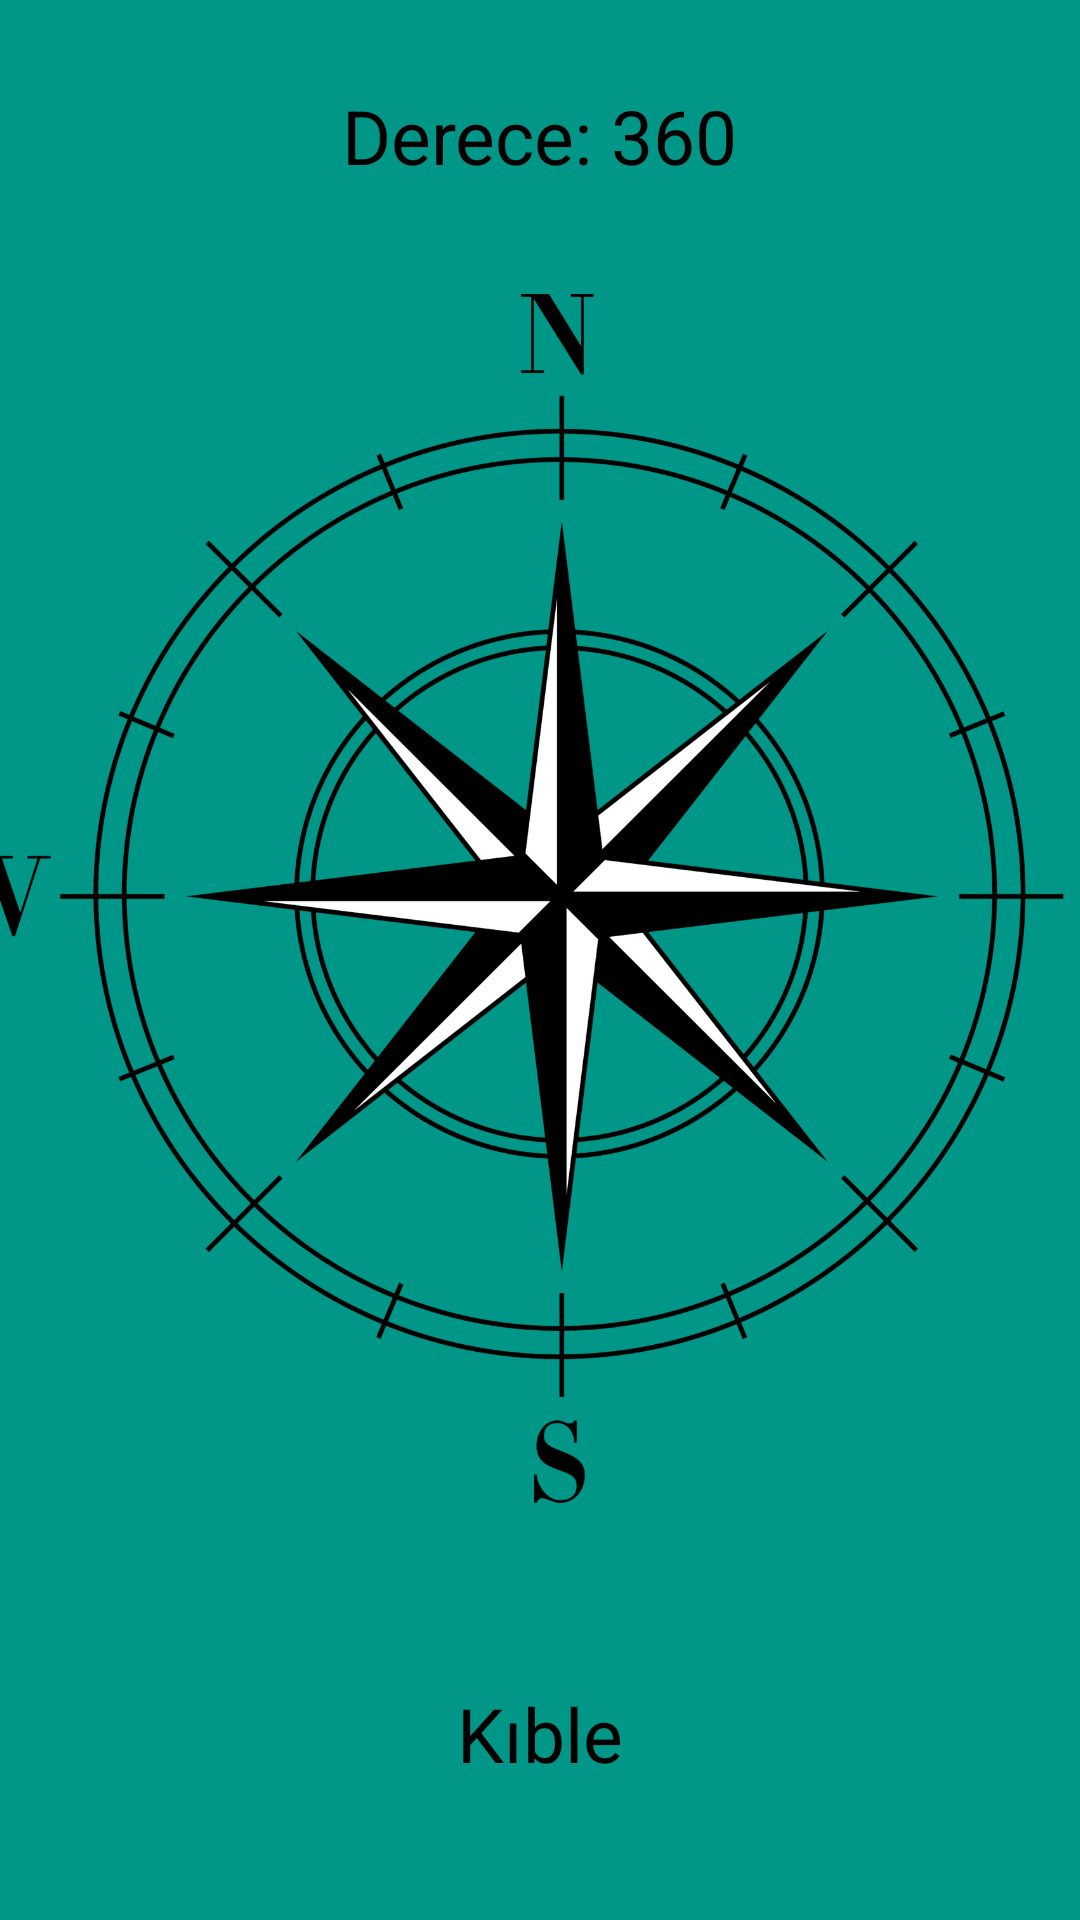

Here is an Android app screen rendered from its layout file. Give the layout XML and the strings, colors and styles it references.
<!-- AndroidManifest.xml: application theme Theme.GirisEkrani -->
<!-- res/layout/fragment_kible.xml -->
<androidx.constraintlayout.widget.ConstraintLayout xmlns:android="http://schemas.android.com/apk/res/android"
    xmlns:app="http://schemas.android.com/apk/res-auto"
    xmlns:tools="http://schemas.android.com/tools"
    android:id="@+id/relativeLayout"
    android:layout_width="match_parent"
    android:layout_height="match_parent"
    android:background="#009688">


    <TextView
        android:id="@+id/derece"
        android:layout_width="wrap_content"
        android:layout_height="wrap_content"
        android:layout_centerHorizontal="true"
        android:layout_marginTop="56dp"
        android:layout_marginBottom="9dp"
        android:text="Derece: 360"
        android:textColor="#000000"
        android:textSize="25dp"
        app:layout_constraintBottom_toTopOf="@+id/image_compas"
        app:layout_constraintEnd_toEndOf="parent"
        app:layout_constraintStart_toStartOf="parent"
        app:layout_constraintTop_toTopOf="parent" />

    <TextView
        android:id="@+id/kible"
        android:layout_width="wrap_content"
        android:layout_height="34dp"
        android:layout_marginStart="178dp"
        android:layout_marginTop="28dp"
        android:layout_marginEnd="178dp"
        android:layout_marginBottom="73dp"
        android:text="Kıble"
        android:textColor="#000000"
        android:textColorHighlight="#000000"
        android:textColorHint="#000000"
        android:textSize="25dp"
        app:layout_constraintBottom_toBottomOf="parent"
        app:layout_constraintEnd_toEndOf="parent"
        app:layout_constraintStart_toStartOf="parent"
        app:layout_constraintTop_toBottomOf="@+id/image_compas" />

    <ImageView
        android:id="@+id/image_compas"
        android:layout_width="406dp"
        android:layout_height="409dp"
        android:layout_marginStart="2dp"
        android:layout_marginTop="24dp"
        android:layout_marginEnd="3dp"
        android:layout_marginBottom="29dp"
        app:layout_constraintBottom_toTopOf="@+id/kible"
        app:layout_constraintEnd_toEndOf="parent"
        app:layout_constraintStart_toStartOf="parent"
        app:layout_constraintTop_toBottomOf="@+id/derece"
        app:srcCompat="@drawable/image_compas" />

</androidx.constraintlayout.widget.ConstraintLayout>
<!-- resources referenced by this layout -->
<resources>
  <!-- drawable image_compas: png bitmap (drawable, 187030 bytes) -->
  <style name="Theme.GirisEkrani" parent="Base.Theme.GirisEkrani" />
  <style name="Base.Theme.GirisEkrani" parent="Theme.Material3.DayNight.NoActionBar">
          
          
      </style>
</resources>
